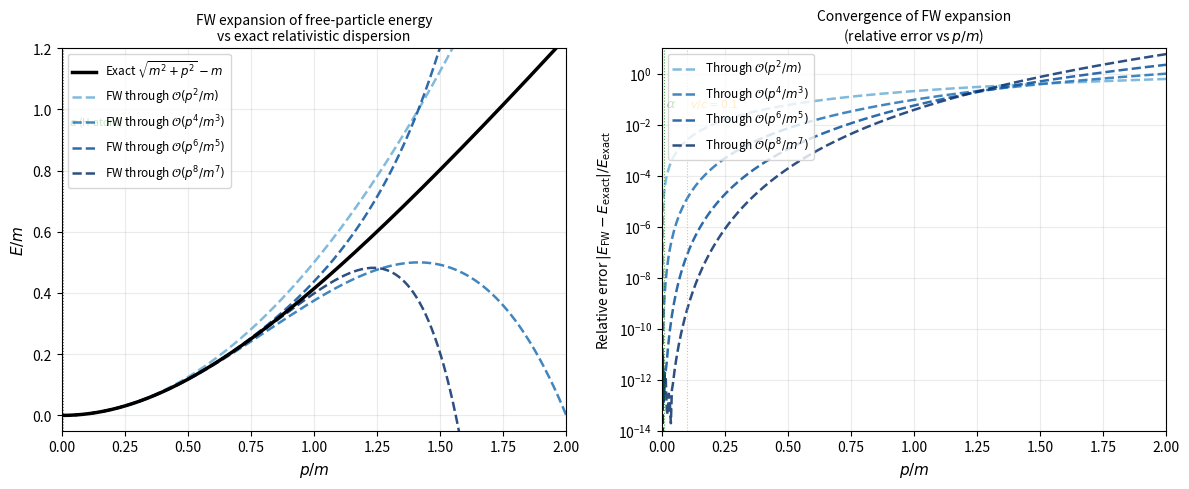

Source code (Python): (Note: this script raises an exception after producing the figure.)
# FW Expansion Convergence
import numpy as np
import matplotlib.pyplot as plt

# ─── FW expansion: corrections as power series in p/m ─────────
# H_eff = beta*m + p^2/(2m) - p^4/(8m^3) + p^6/(16m^5) - ...
# Compare exact E = sqrt(m^2 + p^2) - m  with partial sums

m = 1.0  # normalised mass
p_over_m = np.linspace(0, 2.0, 500)
p = p_over_m * m

E_exact = np.sqrt(m**2 + p**2) - m

orders = [1, 2, 3, 4]
colors = ['#6BAED6', '#2171B5', '#08519C', '#08306B']
labels = ['$\\mathcal{O}(p^2/m)$',
          '$\\mathcal{O}(p^4/m^3)$',
          '$\\mathcal{O}(p^6/m^5)$',
          '$\\mathcal{O}(p^8/m^7)$']

coefficients = [
    ( 1/(2*m),      2),
    (-1/(8*m**3),   4),
    ( 1/(16*m**5),  6),
    (-5/(128*m**7), 8),
]

fig, axes = plt.subplots(1, 2, figsize=(12, 5))

# Left: energy comparison
ax = axes[0]
ax.plot(p_over_m, E_exact, 'k-', lw=2.5, label='Exact $\\sqrt{m^2+p^2}-m$',
        zorder=10)

E_approx = np.zeros_like(p)
for n, ((coeff, power), col, lab) in enumerate(
        zip(coefficients, colors, labels)):
    E_approx += coeff * p**power
    ax.plot(p_over_m, E_approx, color=col, lw=1.8, ls='--',
            label=f'FW through {lab}', alpha=0.85)

ax.set_xlabel('$p/m$', fontsize=11)
ax.set_ylabel('$E/m$', fontsize=11)
ax.set_title('FW expansion of free-particle energy\n'
             'vs exact relativistic dispersion', fontsize=10)
ax.legend(fontsize=8.5, loc='upper left')
ax.set_xlim(0, 2); ax.set_ylim(-0.05, 1.2)
ax.axvline(alpha_fs := 1/137, color='green', lw=0.8, ls=':', alpha=0.7)
ax.text(1/137 + 0.02, 0.95, '$\\alpha$ (H-atom)', fontsize=7.5,
        color='green')
ax.grid(alpha=0.25)

# Right: relative error
ax = axes[1]
E_approx_all = np.zeros_like(p)
for n, ((coeff, power), col, lab) in enumerate(
        zip(coefficients, colors, labels)):
    E_approx_all += coeff * p**power
    rel_err = np.abs(E_approx_all - E_exact) / (E_exact + 1e-15)
    ax.semilogy(p_over_m, rel_err, color=col, lw=1.8, ls='--',
                label=f'Through {lab}', alpha=0.85)

ax.axvline(1/137, color='green', lw=0.8, ls=':', alpha=0.7)
ax.text(1/137+0.01, 5e-2, '$\\alpha$', fontsize=9, color='green')
ax.axvline(0.1, color='orange', lw=0.8, ls=':', alpha=0.7)
ax.text(0.11, 5e-2, '$v/c=0.1$', fontsize=8, color='orange')

ax.set_xlabel('$p/m$', fontsize=11)
ax.set_ylabel('Relative error $|E_{\\rm FW} - E_{\\rm exact}|/E_{\\rm exact}$',
              fontsize=10)
ax.set_title('Convergence of FW expansion\n(relative error vs $p/m$)',
             fontsize=10)
ax.legend(fontsize=8.5, loc='upper left')
ax.set_xlim(0, 2)
ax.set_ylim(1e-14, 1e1)
ax.grid(which='both', alpha=0.25)

plt.tight_layout()
plt.savefig("figures/fw_expansion_convergence.png",
            bbox_inches="tight", dpi=300)
plt.show()
print("Saved: fw_expansion_convergence.pdf")
